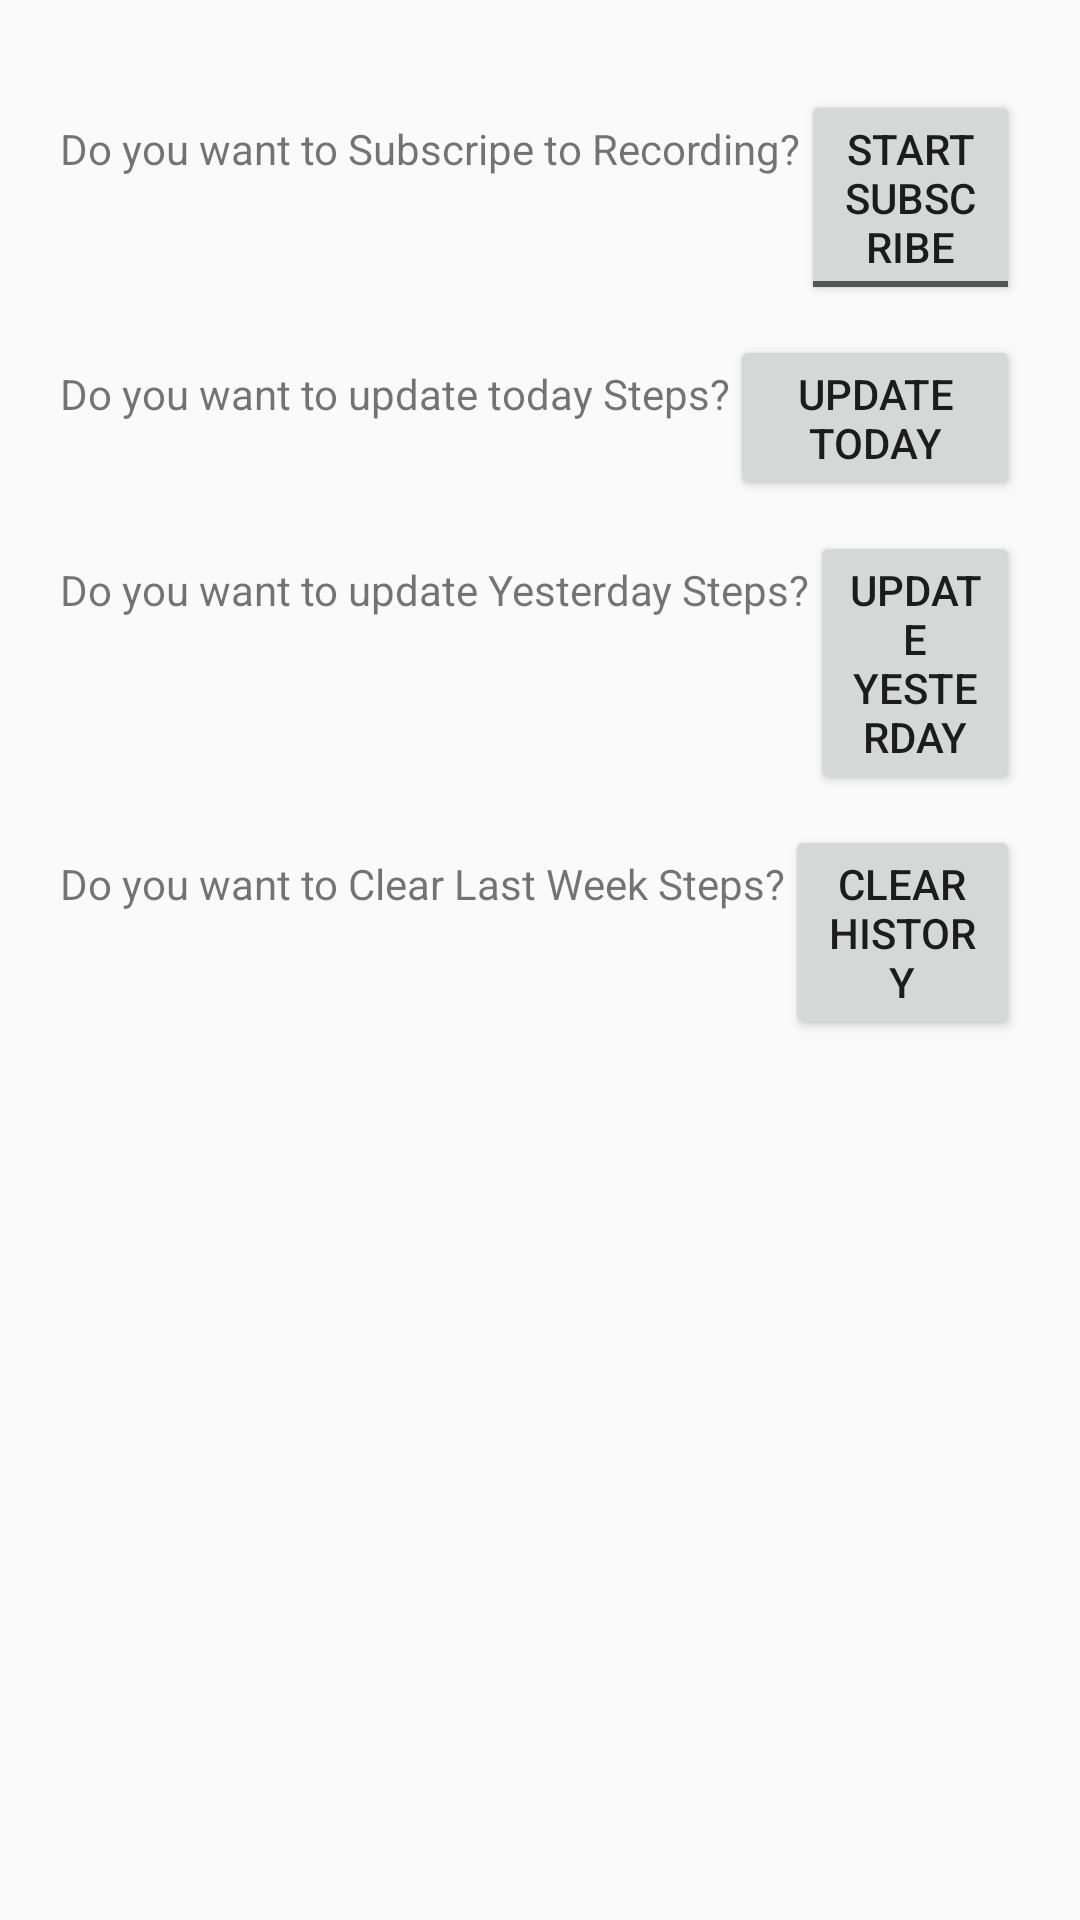

Produce the Android XML layout that renders to this screen, including the resource entries it uses.
<!-- AndroidManifest.xml: application theme AppTheme -->
<!-- res/layout/activity_settings.xml -->
<?xml version="1.0" encoding="utf-8"?>
<android.support.constraint.ConstraintLayout xmlns:android="http://schemas.android.com/apk/res/android"
    xmlns:app="http://schemas.android.com/apk/res-auto"
    xmlns:tools="http://schemas.android.com/tools"
    android:layout_width="match_parent"
    android:layout_height="match_parent"
    tools:context=".ui.SettingsActivity">

    <LinearLayout
        android:layout_width="match_parent"
        android:layout_height="match_parent"
        android:orientation="vertical"

        android:padding="@dimen/chart_margin">

        <LinearLayout
            android:layout_width="match_parent"
            android:layout_height="wrap_content"
            android:orientation="horizontal"
            android:paddingTop="@dimen/text_padding">

            <TextView
                android:id="@+id/lb_recording"
                android:layout_width="wrap_content"
                android:layout_height="wrap_content"
                android:text="@string/subscribe_button_label" />

            <ToggleButton
                android:id="@+id/bt_recording"
                android:layout_width="wrap_content"
                android:layout_height="wrap_content"
                android:contentDescription="@string/subscribe_button_content_description"
                android:nextFocusDown="@id/bt_update_today"
                android:textOff="@string/strat_subscribe"
                android:textOn="@string/stop_subscribe" />
        </LinearLayout>

        <LinearLayout
            android:layout_width="match_parent"
            android:layout_height="wrap_content"
            android:orientation="horizontal"
            android:paddingTop="@dimen/text_padding">

            <TextView
                android:id="@+id/lb_update_today"
                android:layout_width="wrap_content"
                android:layout_height="wrap_content"
                android:contentDescription="@string/update_today_button_label_content_description"
                android:text="@string/update_today_button_label" />

            <Button
                android:id="@+id/bt_update_today"
                android:layout_width="wrap_content"
                android:layout_height="wrap_content"
                android:contentDescription="@string/update_today_button_content_description"
                android:nextFocusDown="@id/bt_update_yesterday"
                android:nextFocusUp="@id/bt_recording"
                android:text="@string/update_today_button" />
        </LinearLayout>


        <LinearLayout
            android:layout_width="match_parent"
            android:layout_height="wrap_content"
            android:orientation="horizontal"
            android:paddingTop="@dimen/text_padding">

            <TextView
                android:id="@+id/lb_update_yesterday"
                android:layout_width="wrap_content"
                android:layout_height="wrap_content"
                android:contentDescription="@string/update_yesterday_button_label_content_description"
                android:text="@string/update_yesterday_button_label" />

            <Button
                android:id="@+id/bt_update_yesterday"
                android:layout_width="wrap_content"
                android:layout_height="wrap_content"
                android:contentDescription="@string/update_yesterday_button_content_description"
                android:nextFocusDown="@id/bt_clear_history"
                android:nextFocusUp="@id/bt_update_today"
                android:text="@string/update_yesterday_button" />
        </LinearLayout>

        <LinearLayout
            android:layout_width="match_parent"
            android:layout_height="wrap_content"
            android:orientation="horizontal"
            android:paddingTop="@dimen/text_padding">

            <TextView
                android:id="@+id/lb_clear_history"
                android:layout_width="wrap_content"
                android:layout_height="wrap_content"
                android:contentDescription="@string/clear_history_button_label_content_description"
                android:text="@string/clear_history_button_label" />

            <Button
                android:id="@+id/bt_clear_history"
                android:layout_width="wrap_content"
                android:layout_height="wrap_content"
                android:contentDescription="@string/clear_history_button_content_description"
                android:nextFocusUp="@id/bt_update_yesterday"
                android:text="@string/clear_history_button" />
        </LinearLayout>

    </LinearLayout>

</android.support.constraint.ConstraintLayout>
<!-- resources referenced by this layout -->
<resources>
  <dimen name="chart_margin">20dp</dimen>
  <dimen name="text_padding">10dp</dimen>
  <string name="clear_history_button">Clear History</string>
  <string name="clear_history_button_content_description">UClear History</string>
  <string name="clear_history_button_label">Do you want to Clear Last Week Steps?</string>
  <string name="clear_history_button_label_content_description">Do you want to Clear Last Week Steps?</string>
  <string name="stop_subscribe">Stop Subscribe</string>
  <string name="strat_subscribe">Start Subscribe</string>
  <string name="subscribe_button_content_description">Subscribe Button</string>
  <string name="subscribe_button_label">Do you want to Subscripe to Recording?</string>
  <string name="update_today_button">Update Today</string>
  <string name="update_today_button_content_description">Update Today</string>
  <string name="update_today_button_label">Do you want to update today Steps?</string>
  <string name="update_today_button_label_content_description">Do you want to update today Steps</string>
  <string name="update_yesterday_button">Update Yesterday</string>
  <string name="update_yesterday_button_content_description">Update Yesterday</string>
  <string name="update_yesterday_button_label">Do you want to update Yesterday Steps?</string>
  <string name="update_yesterday_button_label_content_description">Do you want to update yesterday Steps</string>
  <style name="AppTheme" parent="Theme.AppCompat.Light.DarkActionBar">
          
          <item name="colorPrimary">@color/colorPrimary</item>
          <item name="colorPrimaryDark">@color/colorPrimaryDark</item>
          <item name="colorAccent">@color/colorAccent</item>
      </style>
  <color name="colorPrimary">#3F51B5</color>
  <color name="colorPrimaryDark">#303F9F</color>
  <color name="colorAccent">#FF4081</color>
</resources>
